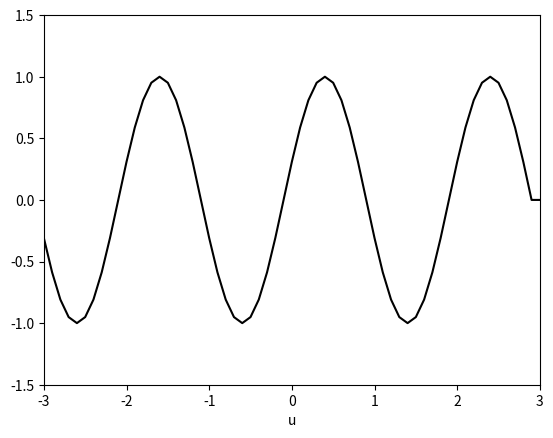

Write Python code to recreate this figure.
import numpy as np
import matplotlib.pyplot as plt
from matplotlib import animation, rc


# define the discretization grid
dx = 0.1  # space increment (default 0.1)
dt = 0.01 # time increment  (default 0.01)

tmin =   0.0  # initial time
tmax = 100.0  # final time
xmin =  -3.0  # left bound
xmax =   3.0  # right bound

nx = int((xmax-xmin)/dx) + 1 # number of points on x grid
nt = int((tmax-tmin)/dt) + 2 # number of points on t grid

u = np.zeros((nt,nx)) # solution array

#set initial pulse shape
def init_wave(x):
    val = np.sin(x*np.pi)
    if abs(val)<1:
        val = np.sin(x*np.pi)

    return val

def init_square(x):
    val = 0.0
    if abs(x)<0.5:
        val = 1.0

    return val

def init_random(x):
    return np.random.rand(1)

def step_wave(t):

    c = 1.0  # wave speed
    

    if t<2:

        print( 'stability:', (c*dt/dx)**2 )

        # set initial condition
        for i in range(0, nx):
            u[t,i-1] = init_wave( xmin + i*dx) 

    else:
        # compute second x-derivative using central differences
        ddx = (u[t-1,0:nx-2]-2*u[t-1,1:nx-1]+u[t-1,2:nx])/(dx**2)

        # apply second-order central differences in time
        u[t,1:nx-1] = 2*u[t-1,1:nx-1] - u[t-2,1:nx-1] + (c*dt)**2 * ddx

        # apply boundary conditions
        #u[t,0]    = 0
        u[t,nx-1] = 0

    l.set_data(np.linspace(xmin,xmax,nx), u[t,:])
    return l,

def step_heat(t):

    k = 0.4 # diffusion constant

    if t<1:

        print( 'stability:', k*dt/(dx**2) )
        for i in range(0,nx):
            u[t,i] = init_wave( xmin + i*dx )

    else:

        # compute second x-derivative using central differences
        ddx = (u[t-1,0:nx-2]-2*u[t-1,1:nx-1]+u[t-1,2:nx])/(dx**2)

        # apply forward differences in time
        u[t,1:nx-1] = u[t-1,1:nx-1] + k * dt * ddx

        # apply boundary conditions
        u[t,0]    = 0.0
        u[t,nx-1] = 0.0

    l.set_data(np.linspace(xmin,xmax,nx), u[t,:])
    return l,

fig1 = plt.figure()
l, = plt.plot([], [], 'k-')
plt.xlim(xmin, xmax)
plt.ylim(-1.5, 1.5)
plt.xlabel('u')

line_ani = animation.FuncAnimation(fig1, step_wave, nt-1, interval=5, repeat=False, blit=True)
plt.show()
